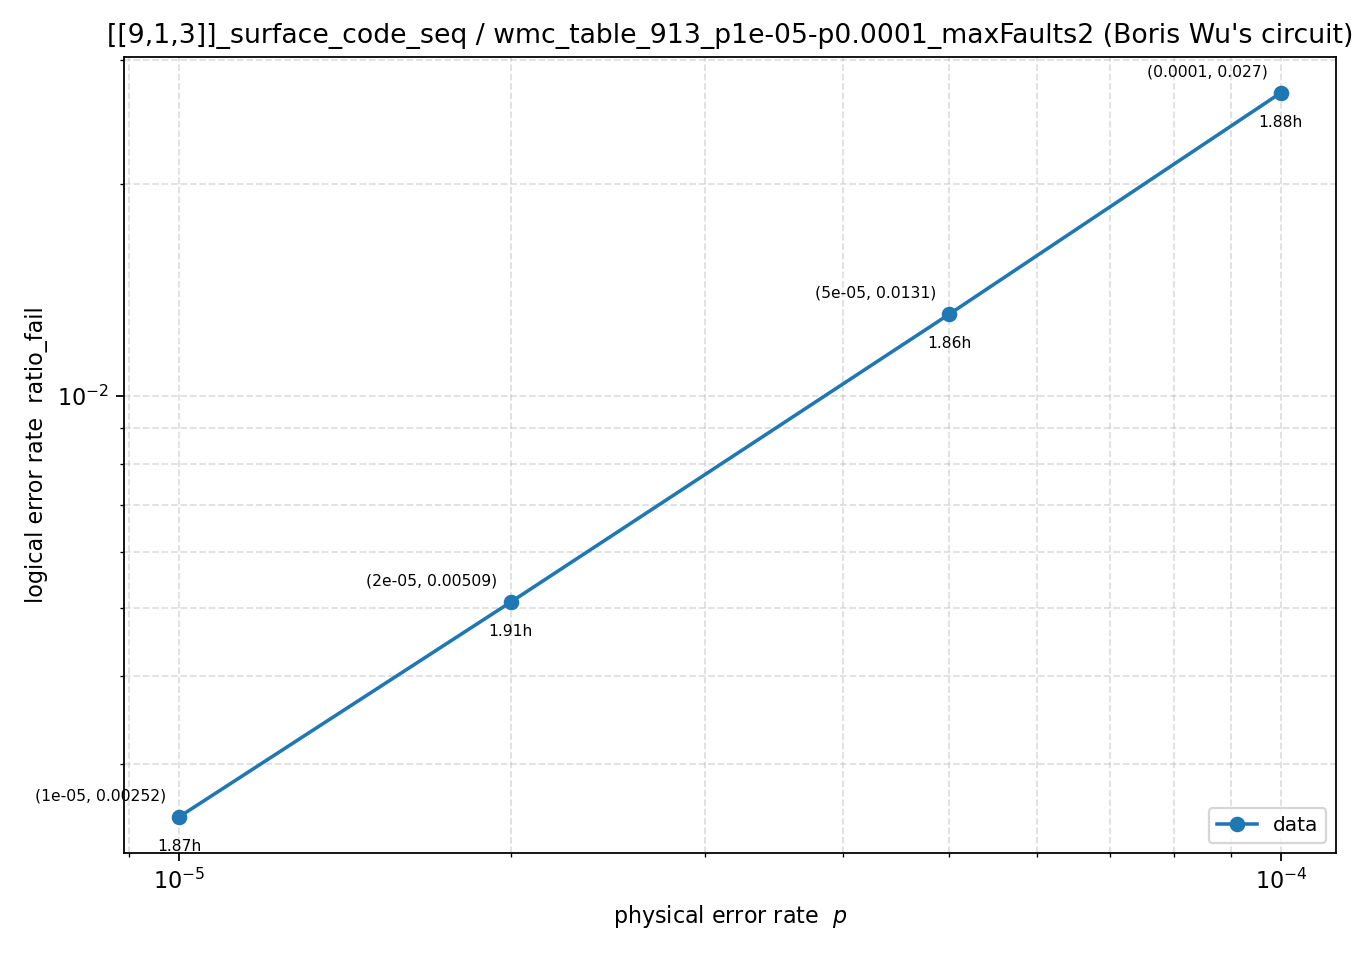

Data behind this chart, as committed beside it:
p, beta, gamma, max_faults, ratio_fail, path_0_fail, path_1_fail, path_2_fail, path_3_fail, total_vars, total_clauses, elapsed_sec
1e-05, 1, 1, 2, 0.00252, 4.9157047e-06, 6.5276732e-06, 3.7198496e-05, 0.002472, 37697, 96529, 6741
2e-05, 1, 1, 2, 0.005091, 1.9456398e-05, 2.566662e-05, 0.0001463, 0.0049, 37697, 96529, 6859
5e-05, 1, 1, 2, 0.01306, 0.0001178, 0.0001524, 0.0008683, 0.01192, 37697, 96529, 6703
0.0001, 1, 1, 2, 0.02697, 0.000447, 0.0005594, 0.003188, 0.02277, 37697, 96529, 6751
